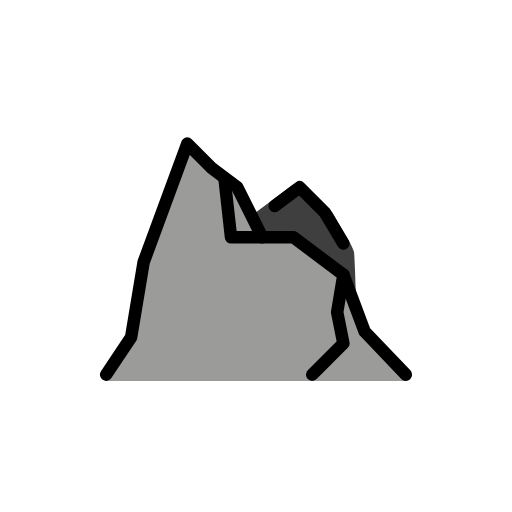
t = 0.00 s
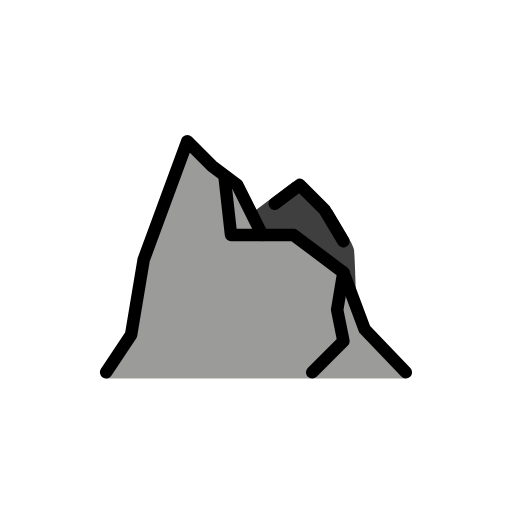
t = 0.48 s
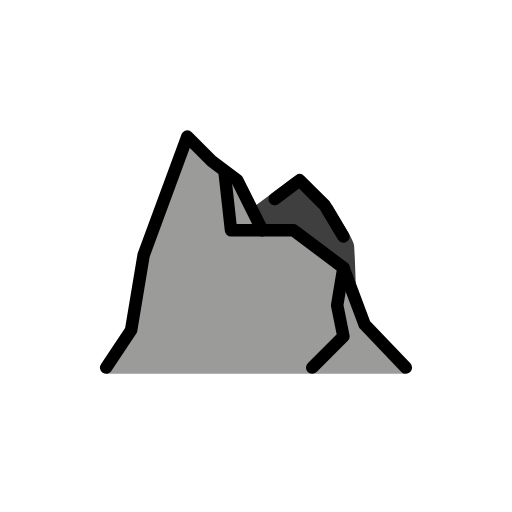
t = 1.43 s
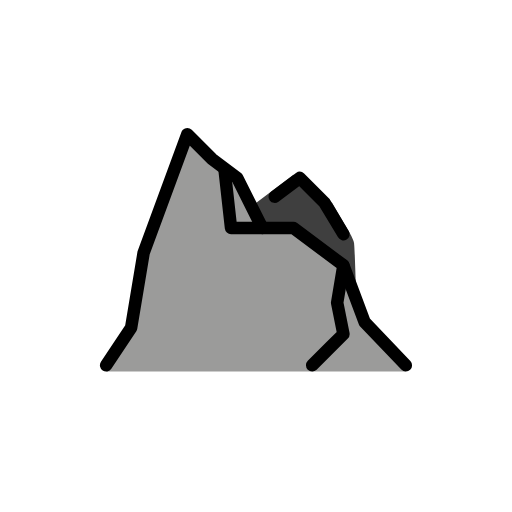
t = 1.90 s
t = 2.38 s: frame unchanged from t = 1.43 s, image omitted
t = 3.33 s: frame unchanged from t = 0.48 s, image omitted

The animated SVG that drew these frames (rendered in a browser with its animation timeline set to each time). Animation: 1 SMIL element (animateTransform=1); one cycle of 3.80 s, repeats indefinitely.

<?xml version='1.0' encoding='utf-8'?>
<svg xmlns="http://www.w3.org/2000/svg" id="emoji" viewBox="-5 -5 82 82" version="1.1" width="200" height="200" role="img">
  <title>OpenMoji: mountain</title><g><g id="color">
    <path fill="#3F3F3F" d="M52,42.2c0,0-0.2-6.2-0.3-6.8s-0.7-1.6-1-2.1L48.2,29L42,24.5l-7.2,5.4l2.6,4.5l4.9-0.4l10.2,13.3L52,42.2z" />
    <polyline fill="#9B9B9A" points="50,39 53.4,48.1 60,56 12,56 16,49 18,37 25,18 29,22 33,25 37,33 42,33 50,39" />
  </g>
  <g id="hair" />
  <g id="skin" />
  <g id="skin-shadow" />
  <g id="line">
    <polyline fill="none" stroke="#000000" stroke-linecap="round" stroke-linejoin="round" stroke-miterlimit="10" stroke-width="2" points="60,55 53.4,48.1 50,39" />
    <polyline fill="none" stroke="#000000" stroke-linecap="round" stroke-linejoin="round" stroke-miterlimit="10" stroke-width="2" points="37,33 33,25 29,22 25,18 18,37 16,49 12,55" />
    <polyline fill="none" stroke="#000000" stroke-linecap="round" stroke-linejoin="round" stroke-miterlimit="10" stroke-width="2" points="31,24 32,33 42,33 50,39 49,45 50,50 48,52 45,55" />
    <polyline fill="none" stroke="#000000" stroke-linecap="round" stroke-linejoin="round" stroke-miterlimit="10" stroke-width="2" points="39,28 43,25 47,29 50,34" />
  </g>
<animateTransform attributeName="transform" type="translate" values="0 0;0 -1.5;0 0" dur="3.8s" repeatCount="indefinite" /></g></svg>
